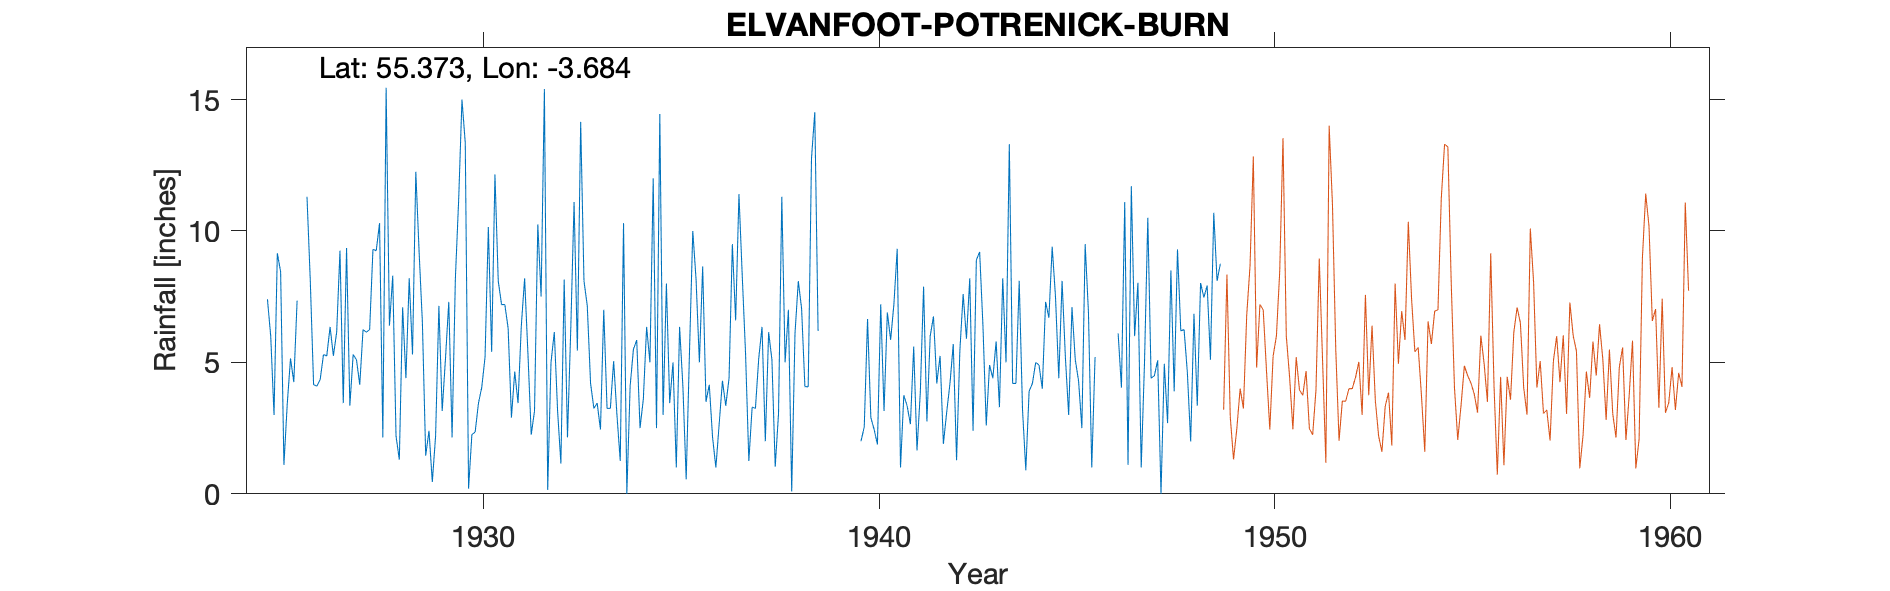

Data behind this chart, as committed beside it:
ELVANFOOT (POTRENICK BURN), , , , , , , , , , , , , , , , , , , , , , , 
Grid ref, NS934101, Long, -3.684, Lat, 55.37, Elevation, 1018, ft, , , , , , , , , , , , , , , 
Station no, 5186, , , , , , , , , , , , , , , , , , , , , , 
, 1920, 1921, 1922, 1923, 1924, 1925, 1926, 1927, 1928, 1929, 1930, 1931, 1932, 1933, 1934, 1935, 1936, 1937, 1938, 1939, 1940, 1941, 1942
January, , , , , , 7.4, 11.3, 9.35, 15.45, 1.45, 13.35, 7.2, 15.4, 8.1, 10.3, 3, 8.65, 8.3, 11.3, , 2, 1, 5.25
February, , , , , , 6, 8.1, 3.35, 6.4, 2.4, 0.2, 6.3, 0.15, 7.15, 0, 8, 3.5, 5.35, 5, , 2.54, 3.75, 1.9
March, , , , , , 3, 4.15, 5.3, 8.3, 0.45, 2.25, 2.9, 5, 4.2, 4.1, 3.45, 4.15, 1.25, 7, , 6.65, 3.35, 3.1
April, , , , , , 9.15, 4.1, 5.1, 2.2, 2.2, 2.35, 4.65, 6.15, 3.25, 5.5, 5, 2.15, 3.3, 0.09, , 2.9, 2.65, 4.2
May, , , , , , 8.45, 4.35, 4.15, 1.3, 7.15, 3.45, 3.45, 3.15, 3.45, 5.85, 1, 1, 3.25, 6.1, , 2.45, 5.6, 5.7
June, , , , , , 1.1, 5.3, 6.25, 7.1, 3.15, 4.05, 6.4, 1.15, 2.45, 2.5, 6.35, 2.65, 5.15, 8.09, , 1.88, 1.65, 1.28
July, , , , , , 3.4, 5.25, 6.15, 4.4, 5.15, 5.2, 8.2, 8.15, 7, 3.6, 4.1, 4.3, 6.35, 7.05, , 7.21, 3.85, 5.45
August, , , , , , 5.15, 6.35, 6.25, 8.2, 7.3, 10.15, 5.35, 2.15, 3.25, 6.35, 0.55, 3.35, 2, 4.08, , 3.15, 7.88, 7.6
September, , , , , , 4.25, 5.25, 9.3, 5.3, 2.15, 5.4, 2.25, 6.3, 3.25, 5, 5.4, 4.4, 6.15, 4.07, , 6.9, 2.75, 5.9
October, , , , , , 7.35, 6.15, 9.25, 12.25, 8.2, 12.15, 3.15, 11.1, 5.05, 12, 10, 9.5, 5.1, 12.76, , 5.86, 6, 8.2
November, , , , , , , 9.25, 10.3, 9.2, 11.2, 8.1, 10.25, 5.45, 3, 2.5, 8.15, 6.6, 1.03, 14.52, , 7.22, 6.75, 2.4
December, , , , , , , 3.45, 2.15, 6.5, 15, 7.2, 7.5, 14.15, 1.25, 14.45, 5, 11.4, 3.05, 6.2, , 9.32, 4.2, 8.9
Total, , , , , , , 73, 76.9, 86.6, 65.8, 73.85, 67.6, 78.3, 51.4, 72.15, 60, 61.65, 50.28, 86.26, , 58.08, 49.43, 59.88
1925 ND+T deleted Estd., , , , , , , , , , , , , , , , , , , , , , , 
1939 Deleted estd, , , , , , , , , , , , , , , , , , , , , , , 
1946 Jan-Jul Deleted estd, , , , , , , , , , , , , , , , , , , , , , , 
New Gauge Feb 1949, , , , , , , , , , , , , , , , , , , , , , , 
